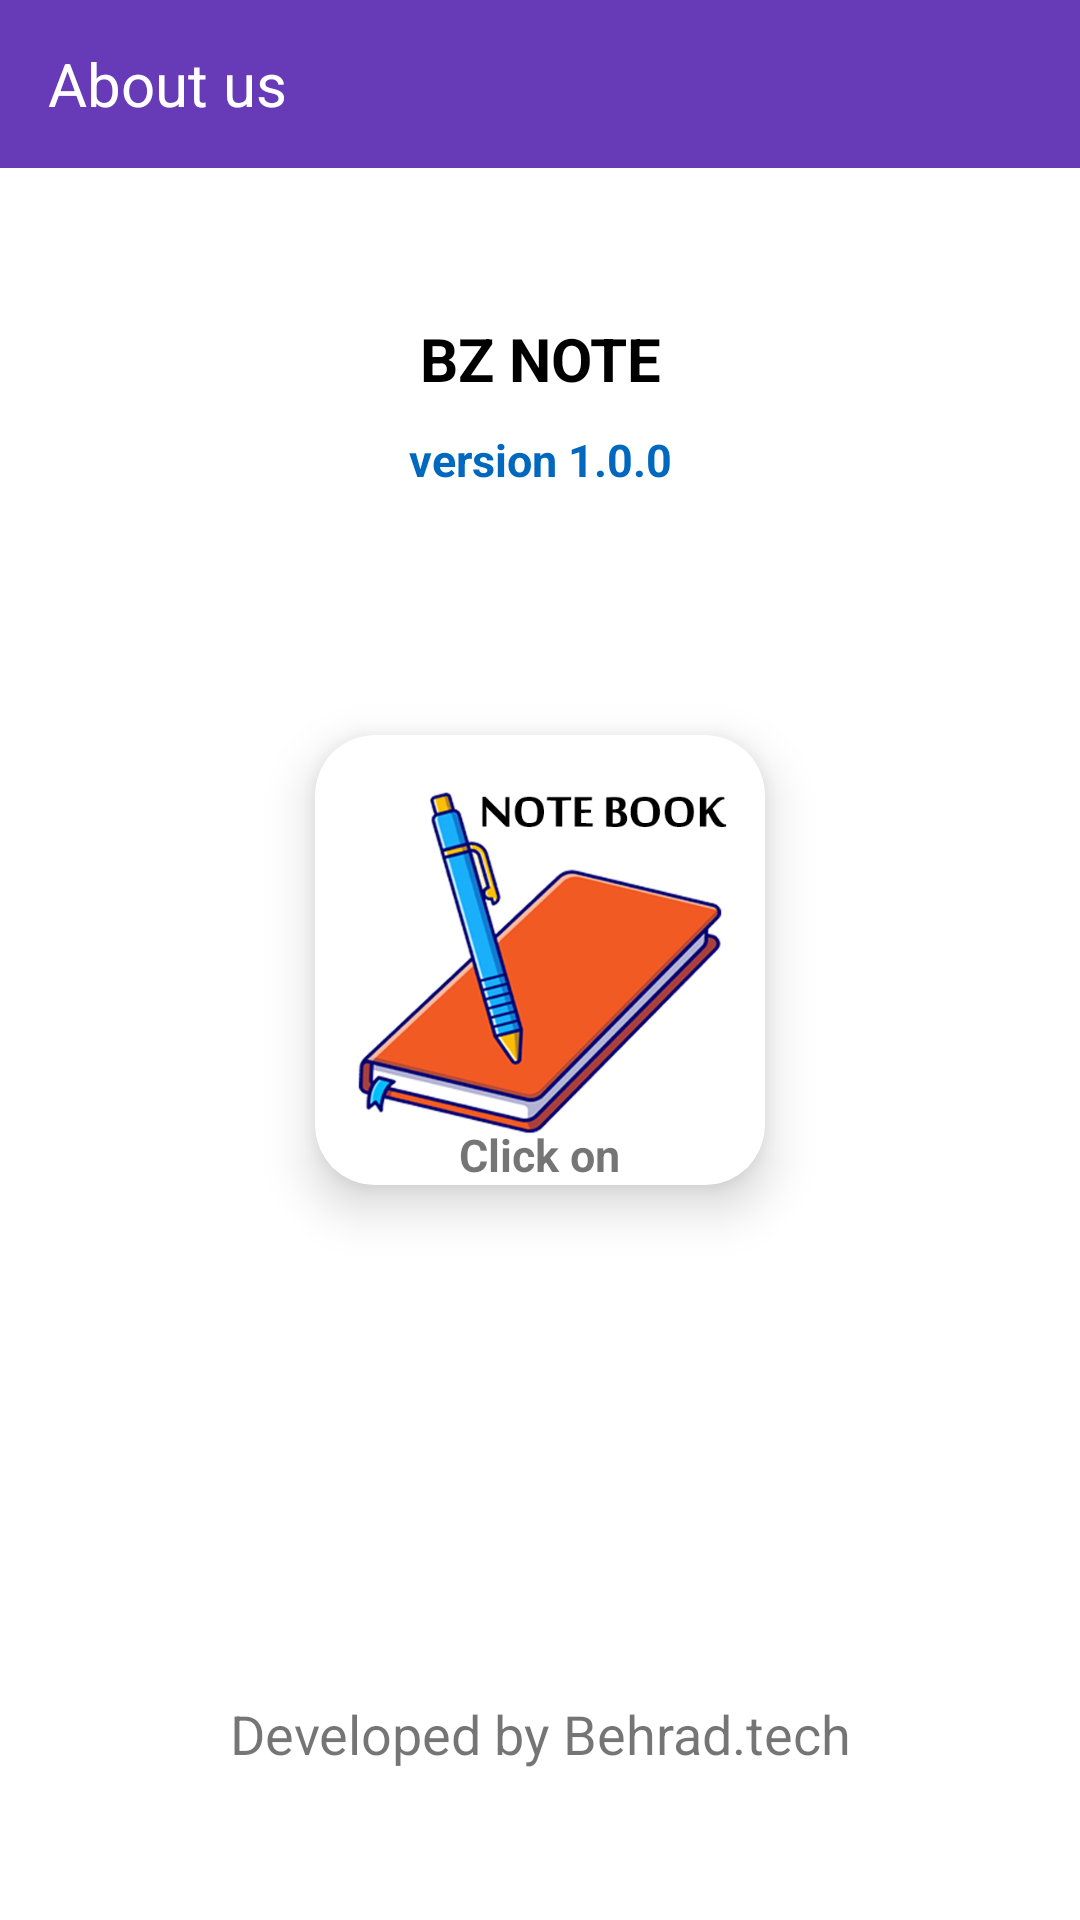

Produce the Android XML layout that renders to this screen, including the resource entries it uses.
<!-- AndroidManifest.xml: application theme Theme.AzNote -->
<!-- res/layout/activity_about.xml -->
<?xml version="1.0" encoding="utf-8"?>
<RelativeLayout xmlns:android="http://schemas.android.com/apk/res/android"
    xmlns:app="http://schemas.android.com/apk/res-auto"
    xmlns:tools="http://schemas.android.com/tools"
    android:layout_width="match_parent"
    android:layout_height="match_parent"
    tools:context=".AboutActivity">


    <androidx.appcompat.widget.Toolbar
        android:id="@+id/toolbar"
        android:layout_width="match_parent"
        android:layout_height="wrap_content"
        android:background="@color/purple_500"
        >
        <RelativeLayout
            android:layout_width="match_parent"
            android:layout_height="wrap_content"
            >

            <androidx.appcompat.widget.AppCompatTextView
                android:layout_width="wrap_content"
                android:layout_height="wrap_content"
                android:text="@string/about_us"
                android:textColor="@color/white"
                android:textSize="@dimen/font_size_20"
                android:layout_centerVertical="true"
                />


        </RelativeLayout>


    </androidx.appcompat.widget.Toolbar>


    <LinearLayout
        android:id="@+id/bz_linear"
        android:layout_width="match_parent"
        android:layout_height="wrap_content"
        android:layout_below="@id/toolbar"
        android:layout_marginTop="@dimen/margin_50"
        >

        <androidx.appcompat.widget.AppCompatTextView
            android:id="@+id/bz_note_txt"
            android:layout_width="match_parent"
            android:layout_height="wrap_content"
            android:text="@string/bz_note"
            android:gravity="center"
            android:textSize="@dimen/font_size_20"
            android:textColor="@color/black"
            android:textStyle="bold"
            />


    </LinearLayout>



    <LinearLayout
        android:layout_width="match_parent"
        android:layout_height="wrap_content"
        android:layout_below="@id/bz_linear"
        >

        <androidx.appcompat.widget.AppCompatTextView
            android:id="@+id/version_txt"
            android:layout_width="match_parent"
            android:layout_height="wrap_content"
            android:text="@string/version_1_0_0"
            android:gravity="center"
            android:textSize="@dimen/font_size_15"
            android:textColor="@color/purple_700"
            android:textStyle="bold"
            android:layout_marginTop="@dimen/margin_10"
            />


    </LinearLayout>



    <androidx.cardview.widget.CardView
        android:id="@+id/card_view"
        android:layout_width="@dimen/width_150"
        android:layout_height="@dimen/height_150"
        android:layout_centerInParent="true"
        app:cardElevation="@dimen/elevation_10"
        app:cardMaxElevation="@dimen/max_elevation_12"
        app:cardCornerRadius="@dimen/radius_20"
        app:cardPreventCornerOverlap="true"
        >

        <androidx.appcompat.widget.AppCompatImageView
            android:id="@+id/img_note"
            android:layout_width="match_parent"
            android:layout_height="wrap_content"
            android:layout_gravity="center"
            android:src="@drawable/cover_note"
            android:layout_margin="@dimen/margin_5"
            android:contentDescription="@string/click_on"/>

        <androidx.appcompat.widget.AppCompatTextView
            android:id="@+id/click_on_txt"
            android:layout_width="wrap_content"
            android:layout_height="wrap_content"
            android:text="@string/click_on"
            android:layout_gravity="bottom|center_horizontal"
            android:layout_marginTop="@dimen/margin_10"
            android:textSize="@dimen/font_size_15"
            android:textStyle="bold"/>


    </androidx.cardview.widget.CardView>


    <androidx.appcompat.widget.AppCompatTextView
        android:id="@+id/developed_behrad_txt"
        android:layout_width="match_parent"
        android:layout_height="wrap_content"
        android:layout_alignParentBottom="true"
        android:layout_marginBottom="@dimen/margin_50"
        android:gravity="center"
        android:text="@string/developed_by_behrad_tech"
        android:textSize="@dimen/font_size_18"

        />
















</RelativeLayout>
<!-- resources referenced by this layout -->
<resources>
  <color name="black">#FF000000</color>
  <color name="purple_500">#673AB7</color>
  <color name="purple_700">#0068bf</color>
  <color name="white">#FFFFFFFF</color>
  <dimen name="elevation_10">10dp</dimen>
  <dimen name="font_size_15">15sp</dimen>
  <dimen name="font_size_18">18sp</dimen>
  <dimen name="font_size_20">20sp</dimen>
  <dimen name="height_150">150dp</dimen>
  <dimen name="margin_10">10dp</dimen>
  <dimen name="margin_5">5dp</dimen>
  <dimen name="margin_50">50dp</dimen>
  <dimen name="max_elevation_12">12dp</dimen>
  <dimen name="radius_20">20dp</dimen>
  <dimen name="width_150">150dp</dimen>
  <!-- drawable cover_note: jpg bitmap (drawable-v24, 123101 bytes) -->
  <string name="about_us">About us</string>
  <string name="bz_note">BZ NOTE</string>
  <string name="click_on">Click on</string>
  <string name="developed_by_behrad_tech">Developed by Behrad.tech</string>
  <string name="version_1_0_0">version 1.0.0</string>
  <style name="Theme.AzNote" parent="Theme.MaterialComponents.DayNight.NoActionBar">
          
  
  
          <item name="colorPrimary">@color/purple_500</item>
          <item name="colorPrimaryVariant">@color/purple_700</item>
          <item name="colorOnPrimary">@color/white</item>
  
  
          
          <item name="colorSecondary">@color/teal_200</item>
          <item name="colorSecondaryVariant">@color/teal_700</item>
  
  
          <item name="colorOnSecondary">@color/white</item>
          
  
  
          <item name="android:statusBarColor" tools:targetApi="l">?attr/colorPrimaryVariant</item>
          
      </style>
  <color name="teal_200">#FF03DAC5</color>
  <color name="teal_700">#FF018786</color>
</resources>
